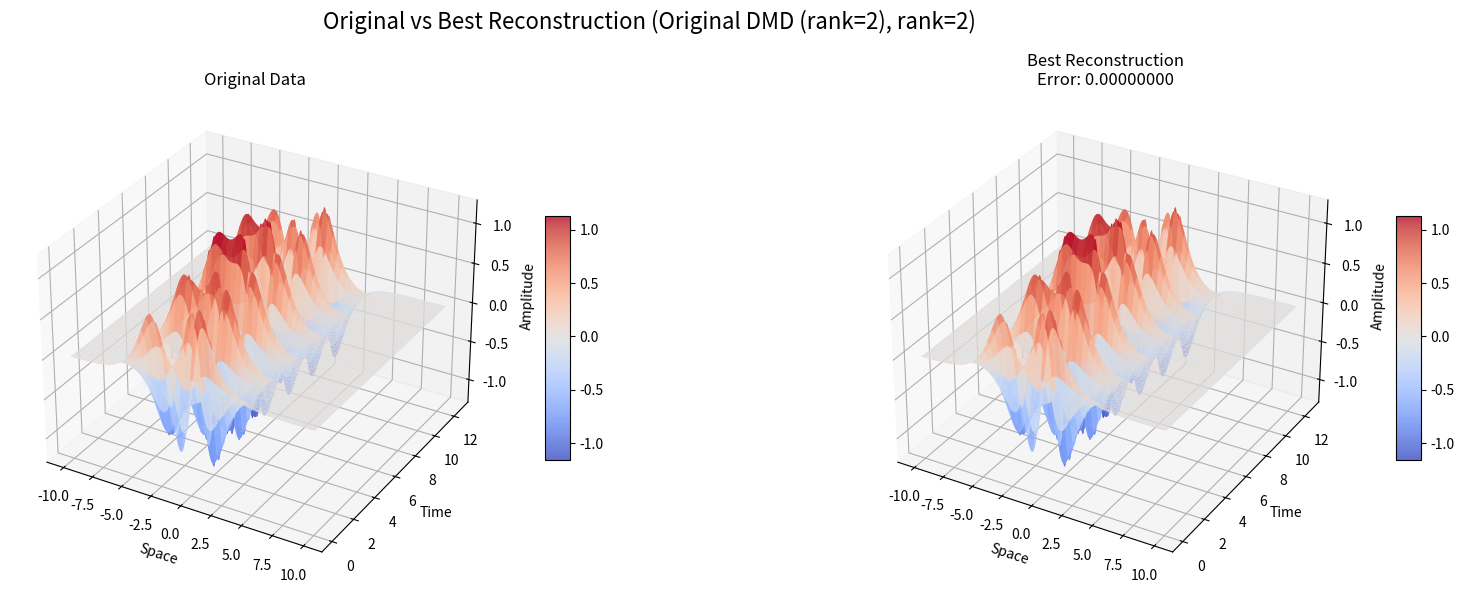
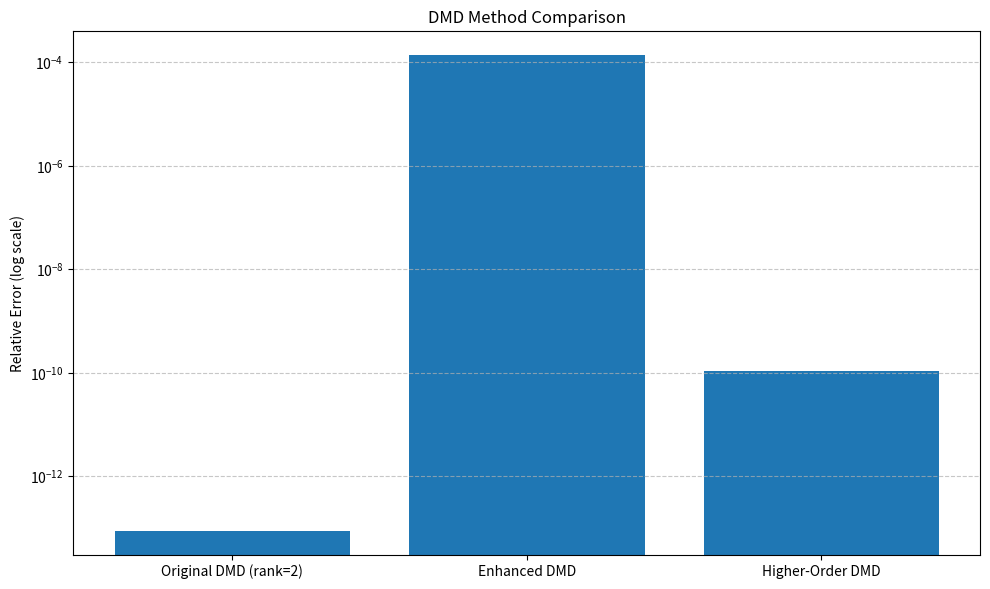
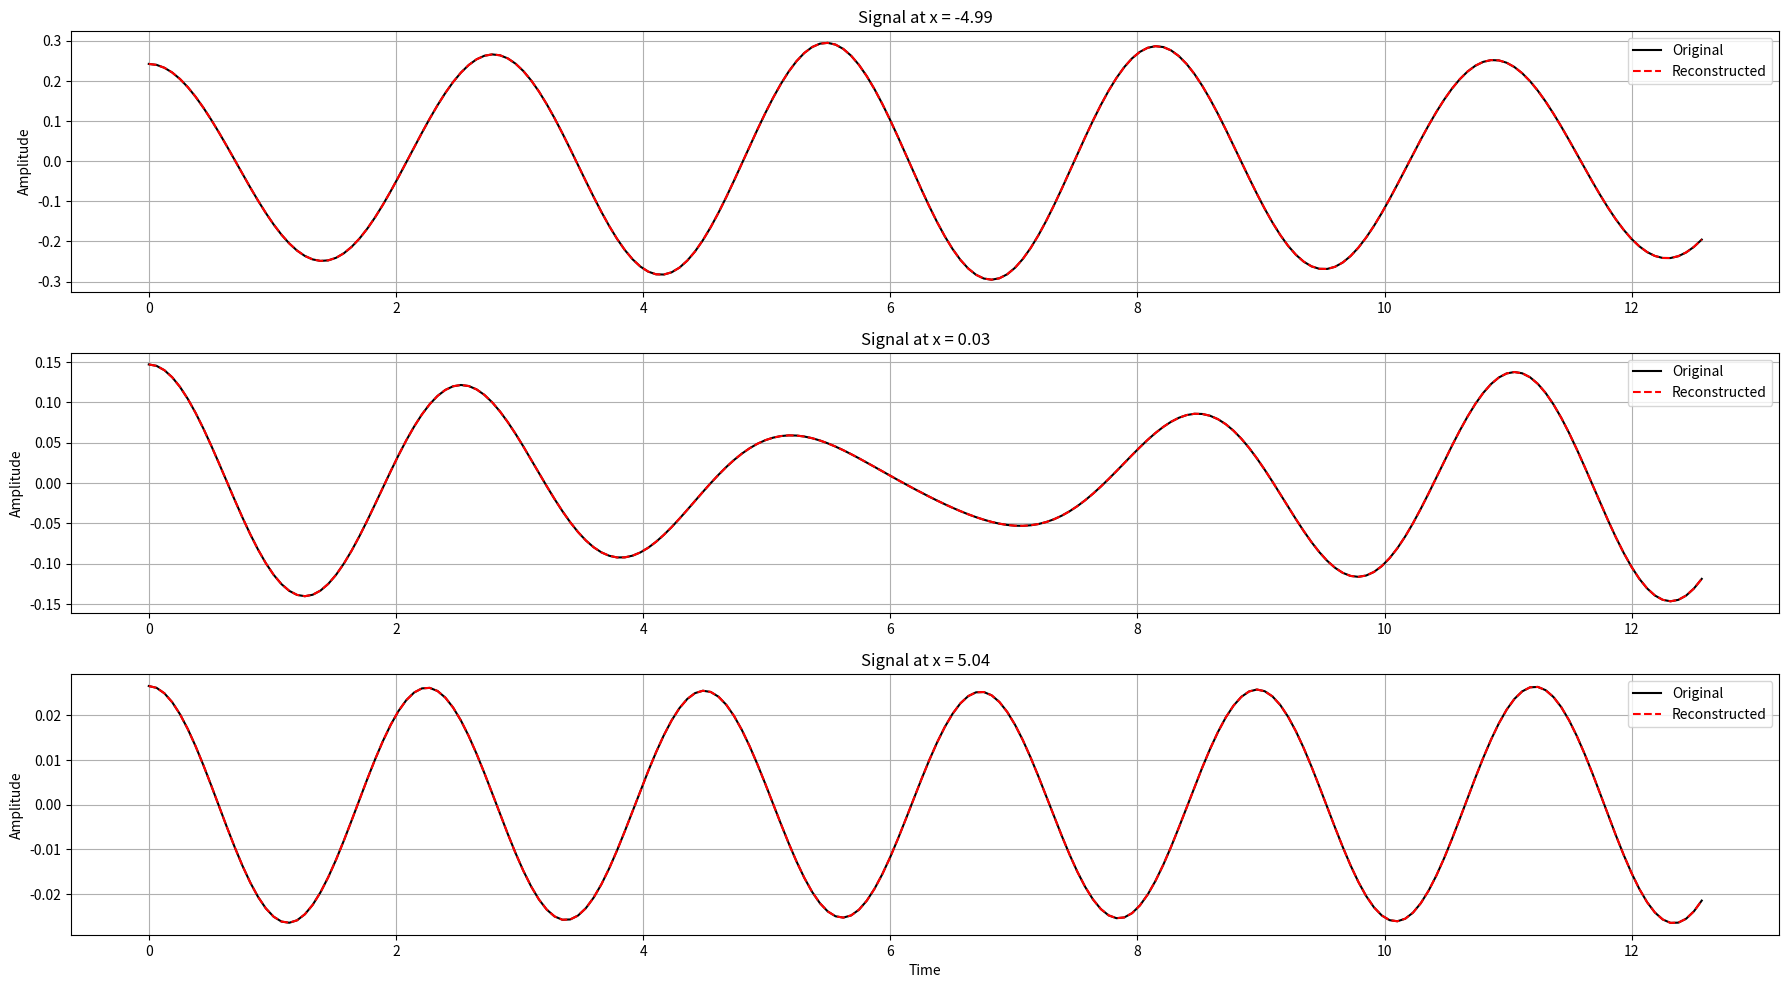

These charts were generated, in order, by the following Python code:
"""
Enhanced Dynamic Mode Decomposition Implementation
- Focuses on the most effective and reliable improvements
- Includes optimal rank selection and regularization
"""

import numpy as np
import matplotlib.pyplot as plt
from matplotlib import cm

# Original data generation - unchanged
nx = 400  # number of grid points along space dimension
nt = 200  # number of grid points along time dimension
x = np.linspace(-10, 10, nx)
t = np.linspace(0, 4 * np.pi, nt)
xgrid, tgrid = np.meshgrid(x, t)
dt = t[1] - t[0]  # time step between each snapshot


def sech(x):
    return 1 / np.cosh(x)


def f1(x, t):
    return sech(x + 3) * (1.0 * np.exp(1j * 2.3 * t))


def f2(x, t):
    return sech(x) * np.tanh(x) * (2.0 * np.exp(1j * 2.8 * t))


# Combined the 2 functions
X1 = f1(xgrid, tgrid)
X2 = f2(xgrid, tgrid)
X = X1 + X2

# Data matrices for DMD
F = X.T  # Rows = spatial measurements, Columns = time measurements
F1 = F[:, :-1]  # X_1 matrix
F2 = F[:, 1:]  # X_2 matrix
f0 = F[:, 0]  # first column i.e. time 0


# Original DMD with rank 2
def original_dmd(r=2):
    U, S, V = np.linalg.svd(F1, full_matrices=False)
    Ur = U[:, :r]
    Sr = S[:r]
    Vr = V[:r, :]

    Atilde = Ur.conj().T @ F2 @ Vr.conj().T @ np.diag(1.0 / Sr)
    eigenvalues, eigenvectors = np.linalg.eig(Atilde)
    phi = F2 @ Vr.conj().T @ np.diag(1.0 / Sr) @ eigenvectors
    omega = np.log(eigenvalues) / dt
    b = np.linalg.lstsq(phi, f0, rcond=None)[0]

    # Reconstruction
    time_dynamics = np.zeros((r, nt), dtype=complex)
    for i in range(nt):
        time_dynamics[:, i] = b * np.exp(omega * t[i])
    X_dmd = phi @ time_dynamics

    return X_dmd, r


# Improvement 1: Optimal rank selection
def optimal_svd_rank(S, threshold=0.9999):
    """Determine optimal rank based on capturing threshold% of energy"""
    cumulative_energy = np.cumsum(S**2) / np.sum(S**2)
    r = np.argmax(cumulative_energy >= threshold) + 1
    return min(r, 20)  # Cap at 20 for computational efficiency


# Improvement 2: Enhanced DMD with optimal rank and regularization
def enhanced_dmd(alpha=0.01):
    """DMD with optimal rank selection and Tikhonov regularization"""
    # SVD of the data matrix
    U, S, V = np.linalg.svd(F1, full_matrices=False)

    # Determine optimal rank
    r = optimal_svd_rank(S)
    print(f"Using optimal rank: {r}")

    # Truncate to rank r
    Ur = U[:, :r]
    Sr = S[:r]
    Vr = V[:r, :]

    # Add regularization to improve condition number
    Atilde = Ur.conj().T @ F2 @ Vr.conj().T @ np.diag(Sr / (Sr**2 + alpha))

    # Eigendecomposition
    eigenvalues, eigenvectors = np.linalg.eig(Atilde)

    # DMD modes with regularization
    phi = F2 @ Vr.conj().T @ np.diag(1.0 / (Sr + alpha / Sr)) @ eigenvectors

    # Continuous-time eigenvalues
    omega = np.log(eigenvalues) / dt

    # Compute amplitudes with regularized least-squares
    b = np.linalg.lstsq(phi, f0, rcond=alpha)[0]

    # Reconstruction
    time_dynamics = np.zeros((r, nt), dtype=complex)
    for i in range(nt):
        time_dynamics[:, i] = b * np.exp(omega * t[i])
    X_dmd = phi @ time_dynamics

    return X_dmd, r


# Improvement 3: Higher-order snapshots for nonlinear dynamics
def higher_order_dmd():
    """Augment snapshots with higher-order terms to capture nonlinearities"""
    # Create augmented snapshot matrix with quadratic terms
    F1_aug = F1.copy()

    # Add quadratic combinations (limited to avoid memory issues)
    n_samples = min(30, F1.shape[0])  # Sample rows for quadratic terms
    quad_terms = np.zeros((n_samples * (n_samples + 1) // 2, F1.shape[1]))
    idx = 0
    for i in range(n_samples):
        for j in range(i, n_samples):
            quad_terms[idx] = F1[i] * F1[j]
            idx += 1

    # Combine original and quadratic terms
    F1_aug = np.vstack([F1, quad_terms])
    F2_aug = np.vstack([F2, quad_terms])

    # SVD of augmented matrix
    U, S, V = np.linalg.svd(F1_aug, full_matrices=False)

    # Determine optimal rank
    r = optimal_svd_rank(S)
    r = min(r, 30)  # Cap at 30 for higher-order method
    print(f"Using optimal rank for higher-order DMD: {r}")

    # Truncate to rank r
    Ur = U[:, :r]
    Sr = S[:r]
    Vr = V[:r, :]

    # DMD on augmented data
    Atilde = Ur.conj().T @ F2_aug @ Vr.conj().T @ np.diag(1.0 / Sr)
    eigenvalues, eigenvectors = np.linalg.eig(Atilde)
    phi = F2_aug @ Vr.conj().T @ np.diag(1.0 / Sr) @ eigenvectors

    # Extract just the original space modes (not the quadratic modes)
    phi_orig = phi[: F1.shape[0]]

    # Continuous-time eigenvalues
    omega = np.log(eigenvalues) / dt

    # Compute amplitudes
    b = np.linalg.lstsq(phi_orig, f0, rcond=None)[0]

    # Reconstruction
    time_dynamics = np.zeros((r, nt), dtype=complex)
    for i in range(nt):
        time_dynamics[:, i] = b * np.exp(omega * t[i])
    X_dmd = phi_orig @ time_dynamics

    return X_dmd, r


# Run all methods
print("Computing original DMD with rank 2...")
X_dmd_orig, r_orig = original_dmd()
error_orig = np.linalg.norm(X - X_dmd_orig.T) / np.linalg.norm(X)
print(f"Original DMD (rank={r_orig}): Relative reconstruction error = {error_orig:.8f}")

print("\nComputing Enhanced DMD with optimal rank and regularization...")
X_dmd_enhanced, r_enhanced = enhanced_dmd()
error_enhanced = np.linalg.norm(X - X_dmd_enhanced.T) / np.linalg.norm(X)
print(
    f"Enhanced DMD (rank={r_enhanced}): Relative reconstruction error = {error_enhanced:.8f}"
)

print("\nComputing Higher-Order DMD...")
try:
    X_dmd_ho, r_ho = higher_order_dmd()
    error_ho = np.linalg.norm(X - X_dmd_ho.T) / np.linalg.norm(X)
    print(
        f"Higher-Order DMD (rank={r_ho}): Relative reconstruction error = {error_ho:.8f}"
    )
    ho_success = True
except Exception as e:
    print(f"Error in Higher-Order DMD: {str(e)}")
    ho_success = False

# Find the best method
methods = {
    "Original DMD (rank=2)": {"X_dmd": X_dmd_orig, "error": error_orig, "rank": r_orig},
    "Enhanced DMD": {
        "X_dmd": X_dmd_enhanced,
        "error": error_enhanced,
        "rank": r_enhanced,
    },
}
if ho_success:
    methods["Higher-Order DMD"] = {"X_dmd": X_dmd_ho, "error": error_ho, "rank": r_ho}

best_method_name = min(methods.items(), key=lambda x: x[1]["error"])[0]
best_result = methods[best_method_name]
best_recon = best_result["X_dmd"]

print(f"\nBest method: {best_method_name} with error {best_result['error']:.8f}")

# Plot the original and best reconstruction
fig = plt.figure(figsize=(18, 6), dpi=150)
fig.suptitle(
    f"Original vs Best Reconstruction ({best_method_name}, rank={best_result['rank']})",
    fontsize=16,
)

# Original data
ax1 = fig.add_subplot(121, projection="3d")
surf1 = ax1.plot_surface(
    xgrid, tgrid, X.real, cmap=cm.coolwarm, linewidth=0, antialiased=True, alpha=0.8
)
ax1.set_title("Original Data")
ax1.set_xlabel("Space")
ax1.set_ylabel("Time")
ax1.set_zlabel("Amplitude")
fig.colorbar(surf1, ax=ax1, shrink=0.5, aspect=10)

# Best reconstruction
ax2 = fig.add_subplot(122, projection="3d")
surf2 = ax2.plot_surface(
    xgrid,
    tgrid,
    best_recon.real.T,
    cmap=cm.coolwarm,
    linewidth=0,
    antialiased=True,
    alpha=0.8,
)
ax2.set_title(f"Best Reconstruction\nError: {best_result['error']:.8f}")
ax2.set_xlabel("Space")
ax2.set_ylabel("Time")
ax2.set_zlabel("Amplitude")
fig.colorbar(surf2, ax=ax2, shrink=0.5, aspect=10)

plt.tight_layout()
plt.show()

# Plot error comparison
plt.figure(figsize=(10, 6), dpi=150)
errors = {k: v["error"] for k, v in methods.items()}
method_names = list(errors.keys())
error_values = list(errors.values())

plt.bar(method_names, error_values)
plt.yscale("log")
plt.ylabel("Relative Error (log scale)")
plt.title("DMD Method Comparison")
plt.tight_layout()
plt.grid(axis="y", which="both", linestyle="--", alpha=0.7)
plt.show()

# Compare original vs reconstructed signals at selected spatial points
spatial_points = [100, 200, 300]  # Example spatial points for comparison

plt.figure(figsize=(18, 10), dpi=150)
for i, sp in enumerate(spatial_points):
    plt.subplot(len(spatial_points), 1, i + 1)
    plt.plot(t, X[:, sp].real, "k-", label="Original")
    plt.plot(t, best_recon[sp, :].real, "r--", label="Reconstructed")
    plt.title(f"Signal at x = {x[sp]:.2f}")
    plt.ylabel("Amplitude")
    plt.grid(True)
    plt.legend()

plt.xlabel("Time")
plt.tight_layout()
plt.show()
